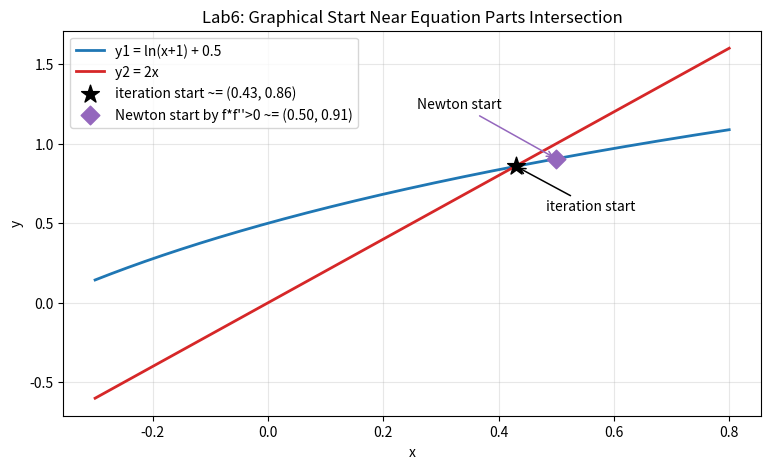

This chart was generated by the following Python code: (Note: this script raises an exception after producing the figure.)
import math
from pathlib import Path

import matplotlib.pyplot as plt


def left_part(x):
    return math.log(x + 1.0) + 0.5


def right_part(x):
    return 2.0 * x


def f(x):
    return left_part(x) - right_part(x)


def df(x):
    return 1.0 / (x + 1.0) - 2.0


def d2f(x):
    return -1.0 / ((x + 1.0) * (x + 1.0))


def phi(x):
    return (math.log(x + 1.0) + 0.5) / 2.0


def dphi(x):
    return 1.0 / (2.0 * (x + 1.0))


def find_positive_x_axis_intersection(a, b, tol=1e-12, max_iter=1000):
    left = a
    right = b
    f_left = f(left)
    f_right = f(right)

    if f_left * f_right > 0.0:
        raise ValueError("Positive x-axis intersection is not bracketed on the given interval.")

    for _ in range(max_iter):
        mid = (left + right) / 2.0
        f_mid = f(mid)

        if abs(f_mid) <= tol or (right - left) / 2.0 <= tol:
            return mid

        if f_left * f_mid <= 0.0:
            right = mid
            f_right = f_mid
        else:
            left = mid
            f_left = f_mid

    return (left + right) / 2.0


def choose_start_from_positive_x_axis_intersection(a, b, digits=2):
    intersection_x = find_positive_x_axis_intersection(a, b)
    if intersection_x <= 0.0:
        raise ValueError("The selected x-axis intersection is not positive.")

    # For a graphical start, use a rounded value near the root, not the exact root itself.
    return round(intersection_x, digits), intersection_x


def choose_newton_start_by_second_derivative(a, b):
    candidates = [a, b]
    for x0 in candidates:
        if f(x0) * d2f(x0) > 0.0:
            return x0

    raise ValueError("No interval endpoint satisfies f(x0) * f''(x0) > 0 for Newton start.")


def simple_iteration_method(x0, q, eps, max_iter=100000):
    rows = []
    k = 0
    x_prev = x0
    rows.append((k, x_prev, f(x_prev), 0.0))

    factor = q / (1.0 - q)

    while k < max_iter:
        x_next = phi(x_prev)
        k += 1

        delta = abs(x_next - x_prev)
        est = factor * delta
        rows.append((k, x_next, f(x_next), est))

        if est <= eps:
            return x_next, k, rows

        x_prev = x_next

    return x_prev, k, rows


def newton_method(x0, eps, max_iter=100000):
    rows = []
    k = 0
    x_prev = x0
    rows.append((k, x_prev, f(x_prev), 0.0))

    while k < max_iter:
        x_next = x_prev - f(x_prev) / df(x_prev)
        k += 1

        est = abs(x_next - x_prev)
        rows.append((k, x_next, f(x_next), est))

        if est <= eps:
            return x_next, k, rows

        x_prev = x_next

    return x_prev, k, rows


def print_rows(title, rows):
    print(title)
    print("k        x_k           f(x_k)        eps_k")
    for k, xk, fxk, ek in rows:
        print(f"{k:<2d}  {xk:12.8f}  {fxk:12.8f}  {ek:12.8f}")
    print()


def plot_initial_region(a, b, iteration_start_x, newton_start_x):
    left = max(-0.99, a - 0.3)
    right = b + 0.3
    steps = 800

    xs = [left + (right - left) * i / steps for i in range(steps + 1)]
    ys_left = [left_part(x) for x in xs]
    ys_right = [right_part(x) for x in xs]

    iteration_start_y = left_part(iteration_start_x)
    newton_start_y = left_part(newton_start_x)

    fig, ax = plt.subplots(figsize=(9, 5))
    ax.plot(xs, ys_left, color="tab:blue", linewidth=2, label="y1 = ln(x+1) + 0.5")
    ax.plot(xs, ys_right, color="tab:red", linewidth=2, label="y2 = 2x")

    ax.scatter([iteration_start_x], [iteration_start_y], color="black", marker="*", s=180, zorder=5,
               label=f"iteration start ~= ({iteration_start_x:.2f}, {iteration_start_y:.2f})")
    ax.scatter([newton_start_x], [newton_start_y], color="tab:purple", marker="D", s=90, zorder=5,
               label=f"Newton start by f*f''>0 ~= ({newton_start_x:.2f}, {newton_start_y:.2f})")
    ax.annotate("iteration start",
                xy=(iteration_start_x, iteration_start_y),
                xytext=(22, -32),
                textcoords="offset points",
                arrowprops={"arrowstyle": "->", "color": "black", "linewidth": 1.1})
    ax.annotate("Newton start",
                xy=(newton_start_x, newton_start_y),
                xytext=(-100, 36),
                textcoords="offset points",
                arrowprops={"arrowstyle": "->", "color": "tab:purple", "linewidth": 1.1})

    ax.set_title("Lab6: Graphical Start Near Equation Parts Intersection")
    ax.set_xlabel("x")
    ax.set_ylabel("y")
    ax.grid(alpha=0.3)
    ax.legend(loc="best")

    out_path = Path(__file__).resolve().parent / "start_region_plot.png"
    fig.tight_layout()
    fig.savefig(out_path, dpi=150)
    plt.close(fig)

    print(f"Plot saved to: {out_path}")
    print()


def plot_x_axis_intersection(a, b, intersection_x, iteration_start_x, newton_start_x):
    left = max(-0.99, a - 0.2)
    right = b + 0.2
    steps = 800

    xs = [left + (right - left) * i / steps for i in range(steps + 1)]
    ys = [f(x) for x in xs]
    iteration_start_y = f(iteration_start_x)
    newton_start_y = f(newton_start_x)

    fig, ax = plt.subplots(figsize=(9, 5))
    ax.plot(xs, ys, color="tab:green", linewidth=2, label="f(x) = ln(x+1) - 2x + 0.5")
    ax.axhline(0.0, color="black", linewidth=1.1, label="Ox")
    ax.axvline(0.0, color="black", linewidth=0.9)

    ax.scatter([intersection_x], [0.0], color="tab:orange", s=90, zorder=5,
               label=f"positive Ox crossing x ~= {intersection_x:.4f}")
    ax.scatter([iteration_start_x], [iteration_start_y], color="black", marker="*", s=180, zorder=6,
               label=f"iteration start x0 = {iteration_start_x:.2f}")
    ax.scatter([newton_start_x], [newton_start_y], color="tab:purple", marker="D", s=90, zorder=6,
               label=f"Newton start x0 = {newton_start_x:.2f}, f*f''>0")
    ax.annotate("positive crossing",
                xy=(intersection_x, 0.0),
                xytext=(-86, 34),
                textcoords="offset points",
                arrowprops={"arrowstyle": "->", "color": "tab:orange", "linewidth": 1.1})
    ax.annotate("iteration x0",
                xy=(iteration_start_x, iteration_start_y),
                xytext=(22, -34),
                textcoords="offset points",
                arrowprops={"arrowstyle": "->", "color": "black", "linewidth": 1.1})
    ax.annotate("Newton x0",
                xy=(newton_start_x, newton_start_y),
                xytext=(-104, -34),
                textcoords="offset points",
                arrowprops={"arrowstyle": "->", "color": "tab:purple", "linewidth": 1.1})

    ax.set_title("Lab6: Start From Positive Intersection With Ox")
    ax.set_xlabel("x")
    ax.set_ylabel("f(x)")
    ax.grid(alpha=0.3)
    ax.legend(loc="best")

    out_path = Path(__file__).resolve().parent / "x_axis_intersection_plot.png"
    fig.tight_layout()
    fig.savefig(out_path, dpi=150)
    plt.close(fig)

    print(f"Plot saved to: {out_path}")
    print()


def main():
    # Equation:
    # ln(x + 1) - 2x + 0.5 = 0
    eps = 1e-6

    # f(0) > 0, f(0.5) < 0  =>  [0, 0.5]
    a = 0.0
    b = 0.5

    # Simple iteration setup:
    # x = phi(x) = (ln(x+1) + 0.5)/2
    # q = max |phi'(x)| on [a,b]
    q = max(abs(dphi(a)), abs(dphi(b)))

    # For simple iteration, use a graphical start near the positive root.
    # For Newton, choose the endpoint satisfying f(x0) * f''(x0) > 0.
    start_x, exact_intersection_x = choose_start_from_positive_x_axis_intersection(a, b)
    x0_iter = start_x
    x0_newton = choose_newton_start_by_second_derivative(a, b)

    x_iter, k_iter, rows_iter = simple_iteration_method(x0_iter, q, eps)
    x_newton, k_newton, rows_newton = newton_method(x0_newton, eps)

    print(f"eps = {eps}")
    print(f"Interval for positive root: [{a}, {b}]")
    print(f"Positive intersection of f(x) with Ox: x = {exact_intersection_x:.10f}")
    print(f"Rounded graphical start point for simple iteration: x0 = {x0_iter:.2f}")
    print(f"Newton start by f(x0)*f''(x0)>0: x0 = {x0_newton:.2f}")
    print(f"f(x0)*f''(x0) for Newton start = {f(x0_newton) * d2f(x0_newton):.6e}")
    print(f"q = max|phi'(x)| on [{a}, {b}] = {q:.6f}")
    print()

    print_rows("Simple iteration method:", rows_iter)
    print_rows("Newton method:", rows_newton)

    print(f"Simple iteration root: x = {x_iter:.10f}, iterations = {k_iter}")
    print(f"Newton root:           x = {x_newton:.10f}, iterations = {k_newton}")
    print()

    res_iter = abs(f(x_iter))
    res_newton = abs(f(x_newton))
    delta_roots = abs(x_iter - x_newton)
    in_iter = (a <= x_iter <= b)
    in_newton = (a <= x_newton <= b)

    print("Checks:")
    print(f"|f(x_iter)|   = {res_iter:.6e}")
    print(f"|f(x_newton)| = {res_newton:.6e}")
    print(f"|x_iter - x_newton| = {delta_roots:.6e}")
    print(f"x_iter in [{a}, {b}]   -> {in_iter}")
    print(f"x_newton in [{a}, {b}] -> {in_newton}")
    print()

    plot_initial_region(a, b, x0_iter, x0_newton)
    plot_x_axis_intersection(a, b, exact_intersection_x, x0_iter, x0_newton)

    if k_newton < k_iter:
        print("Conclusion: Newton converged faster.")
    elif k_newton > k_iter:
        print("Conclusion: Simple iteration converged faster.")
    else:
        print("Conclusion: both methods needed the same number of iterations.")


if __name__ == "__main__":
    main()

# Уравнение:
# ln(x+1) - 2x + 0.5 = 0
#
# 1) Где положительный корень:
#    f(0) = 0.5 > 0
#    f(0.5) = ln(1.5) - 1 + 0.5 < 0
#    Значит положительный корень точно между 0 и 0.5.
#
# 2) Метод простой итерации:
#    Переписали как x = phi(x):
#    phi(x) = (ln(x+1) + 0.5)/2.
#    Старт взяли x0 = (a+b)/2 = 0.25.
#    На [0, 0.5]: |phi'(x)| <= 0.5, то есть q=0.5 < 1, сходимость есть.
#    Оценка ошибки на шаге:
#    eps_k = q/(1-q) * |x_k - x_(k-1)|.
#
# 3) Метод Ньютона:
#    x_(k+1) = x_k - f(x_k)/f'(x_k),
#    где f'(x) = 1/(x+1) - 2.
#    Для старта взяли x0 = 0.5 (правая граница),
#    потому что f(x0)*f''(x0) > 0.
#    Тут оценка ошибки просто:
#    eps_k = |x_k - x_(k-1)|.
#
# 4) Что сравниваем:
#    По таблицам видно, как уменьшается eps_k с ростом k.
#    Это и есть зависимость погрешности от количества итераций.
#    Обычно Ньютон заметно быстрее, и у этой задачи тоже.
#
# 5) На текущем запуске при eps=1e-6:
#    - простая итерация: x ~= 0.4282112366, 13 итераций;
#    - Ньютон:           x ~= 0.4282114709, 3 итерации.
#    Разница по скорости хорошо видна по таблицам eps_k.
